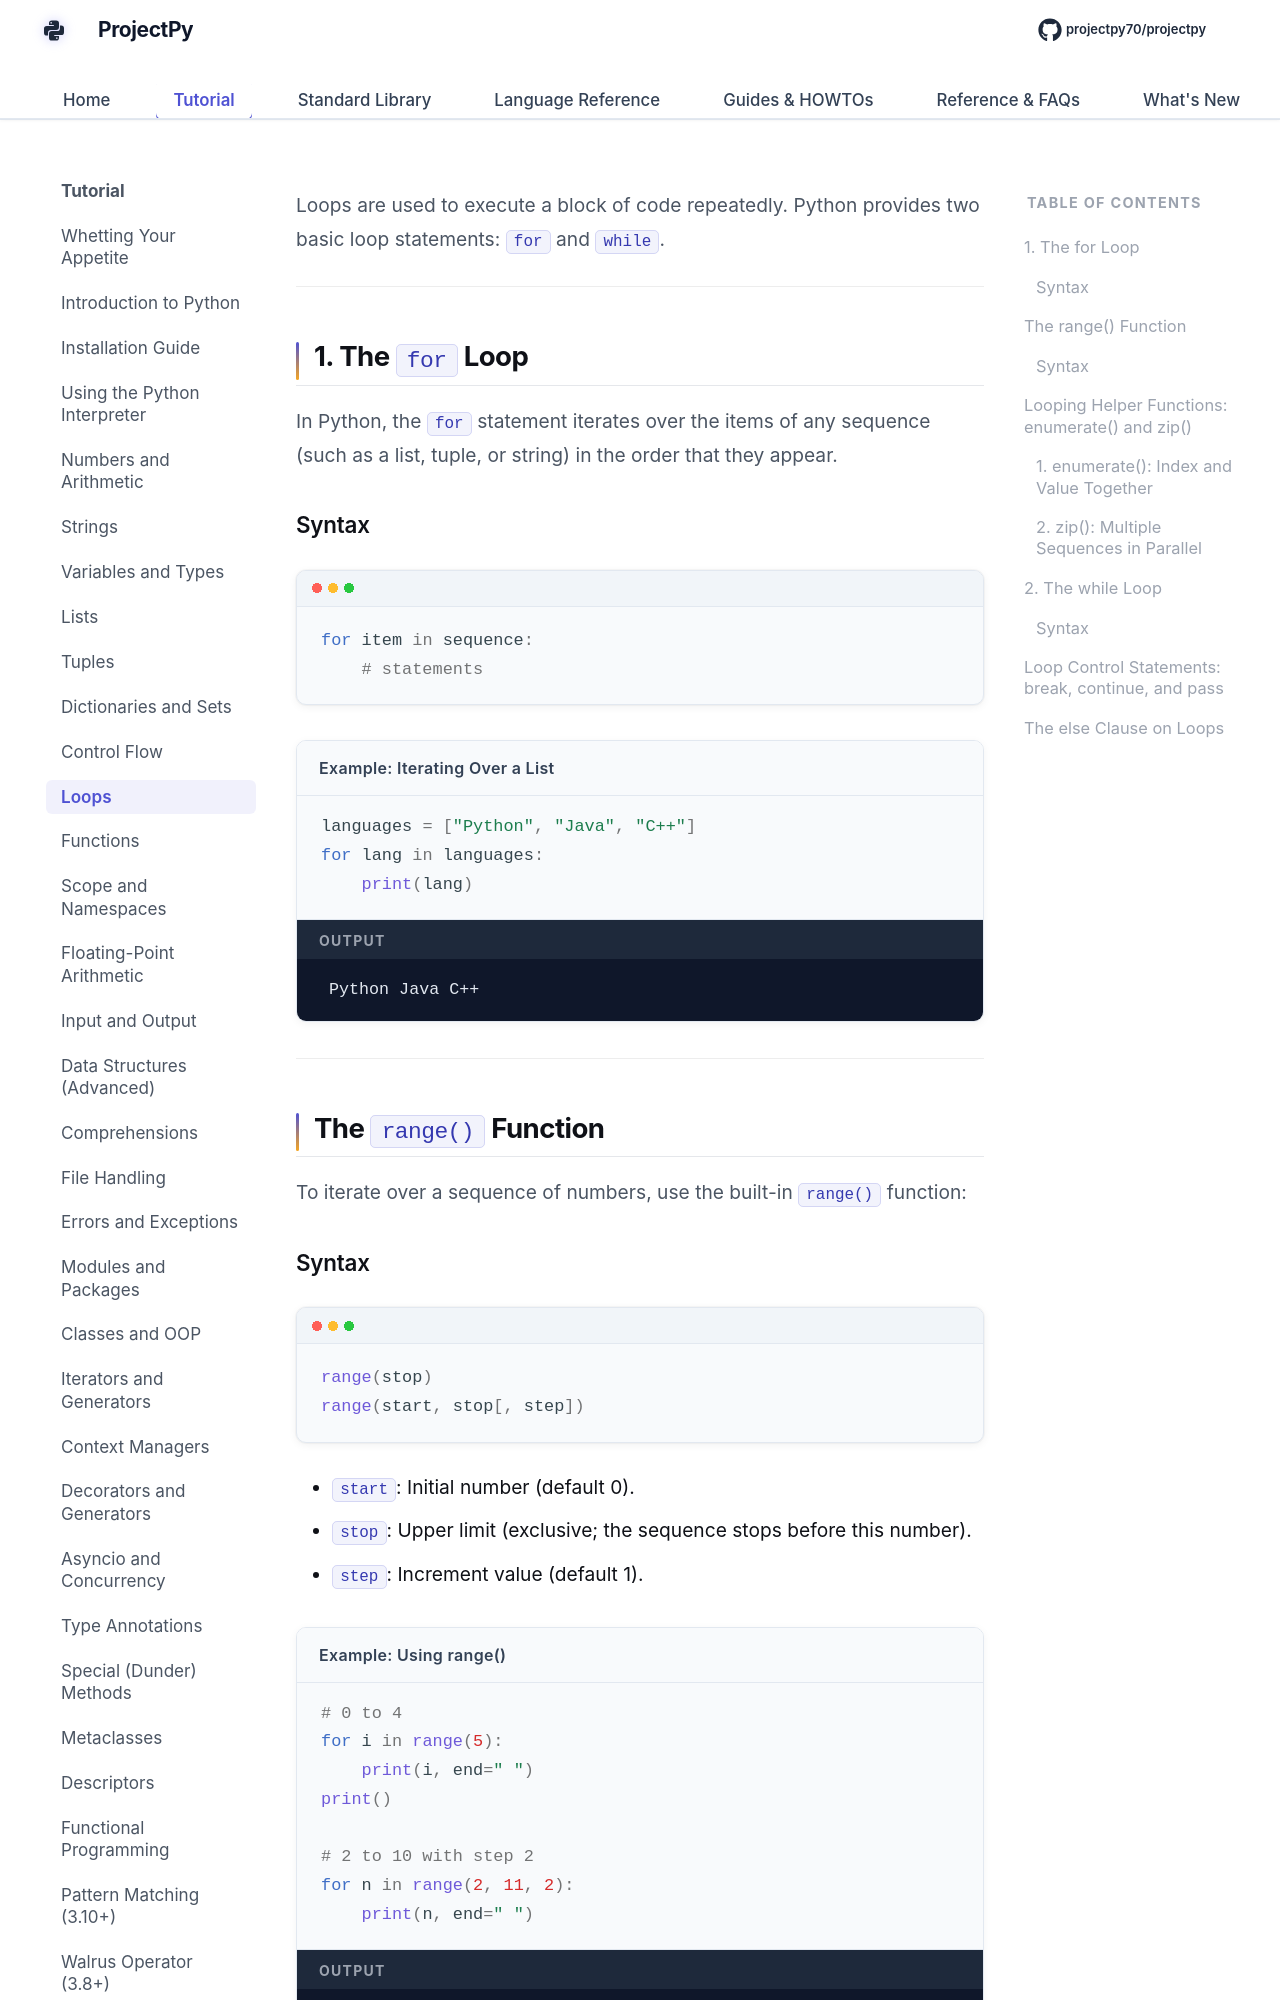

repository: Sdas2003810/projectpy · page: fundamentals/loops/index.html · generator: mkdocs

# Loops (`for` and `while`)

Loops are used to execute a block of code repeatedly. Python provides two basic loop statements: `for` and `while`.

---

## 1. The `for` Loop

In Python, the `for` statement iterates over the items of any sequence (such as a list, tuple, or string) in the order that they appear.

### Syntax
```python
for item in sequence:
    # statements
```

<div class="example-box">
<div class="example-title">Example: Iterating Over a List</div>

```python
languages = ["Python", "Java", "C++"]
for lang in languages:
    print(lang)
```

<div class="terminal-output-label">Output</div>
<div class="terminal-output">
Python
Java
C++
</div>
</div>

---

## The `range()` Function

To iterate over a sequence of numbers, use the built-in `range()` function:

### Syntax
```python
range(stop)
range(start, stop[, step])
```

- `start`: Initial number (default 0).
- `stop`: Upper limit (exclusive; the sequence stops before this number).
- `step`: Increment value (default 1).

<div class="example-box">
<div class="example-title">Example: Using range()</div>

```python
# 0 to 4
for i in range(5):
    print(i, end=" ")
print()

# 2 to 10 with step 2
for n in range(2, 11, 2):
    print(n, end=" ")
```

<div class="terminal-output-label">Output</div>
<div class="terminal-output">
0 1 2 3 4
2 4 6 8 10
</div>
</div>

---
